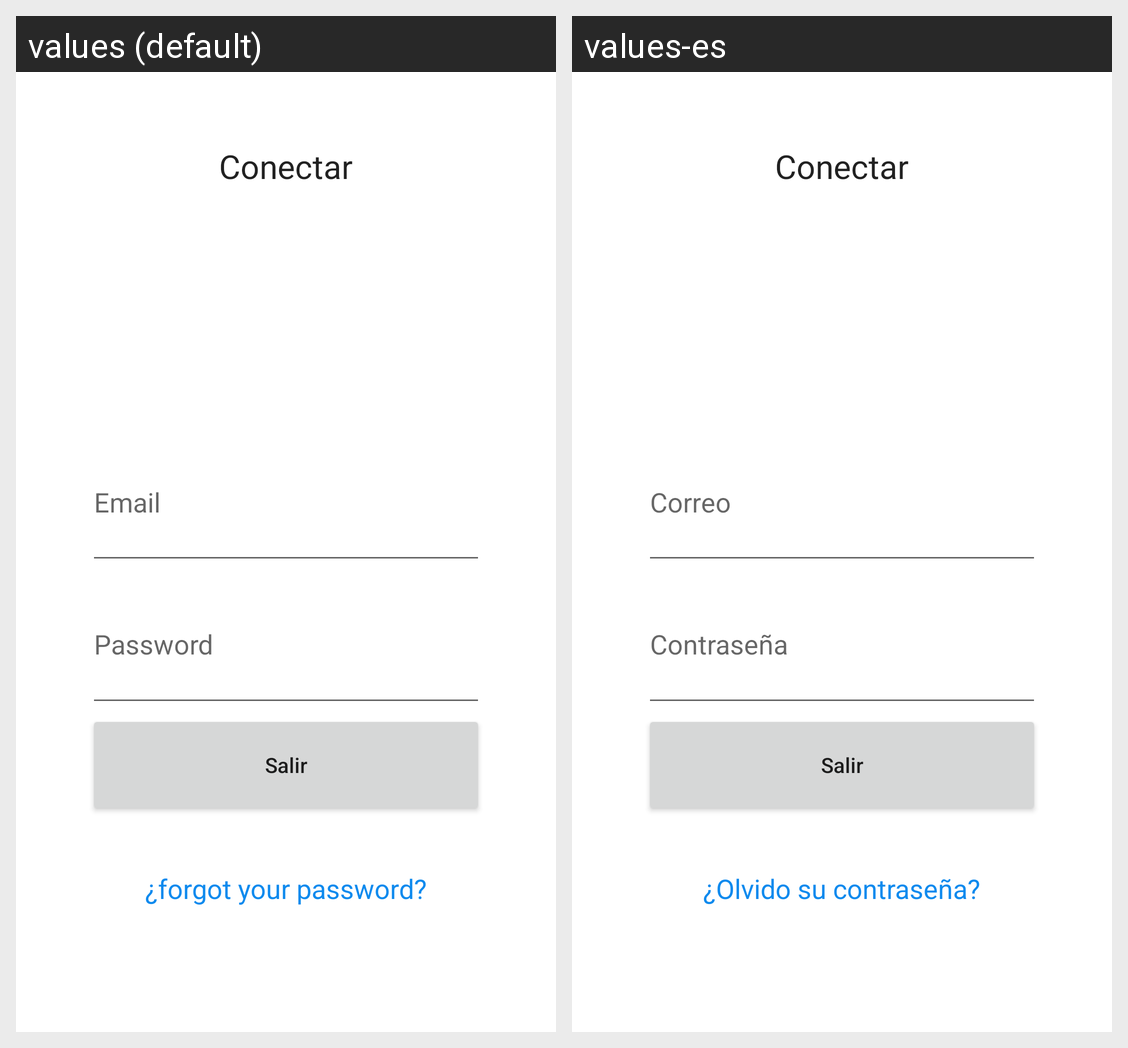

The same Android screen rendered under two of its app's locales, left to right. List the strings drawn on it with the default value and each locale's translation.
Android screen res/layout/activity_linear_layout.xml rendered under 2 locales, left to right: values (default), values-es. Device: Nexus 5 (rendered at 1080×1920; each locale shown at half size, 540×960, under a caption strip naming it); theme Theme.MyApplicationPractica06DSM104.
Strings drawn on this screen, with the default value and each locale's value (text and hints the layout hard-codes, and strings that could not be matched under every locale, appear in the picture but are not listed):

email
  values: Email
  values-es: Correo

password
  values: Password
  values-es: Contraseña

contrasena
  values: ¿forgot your password?
  values-es: ¿Olvido su contraseña?
